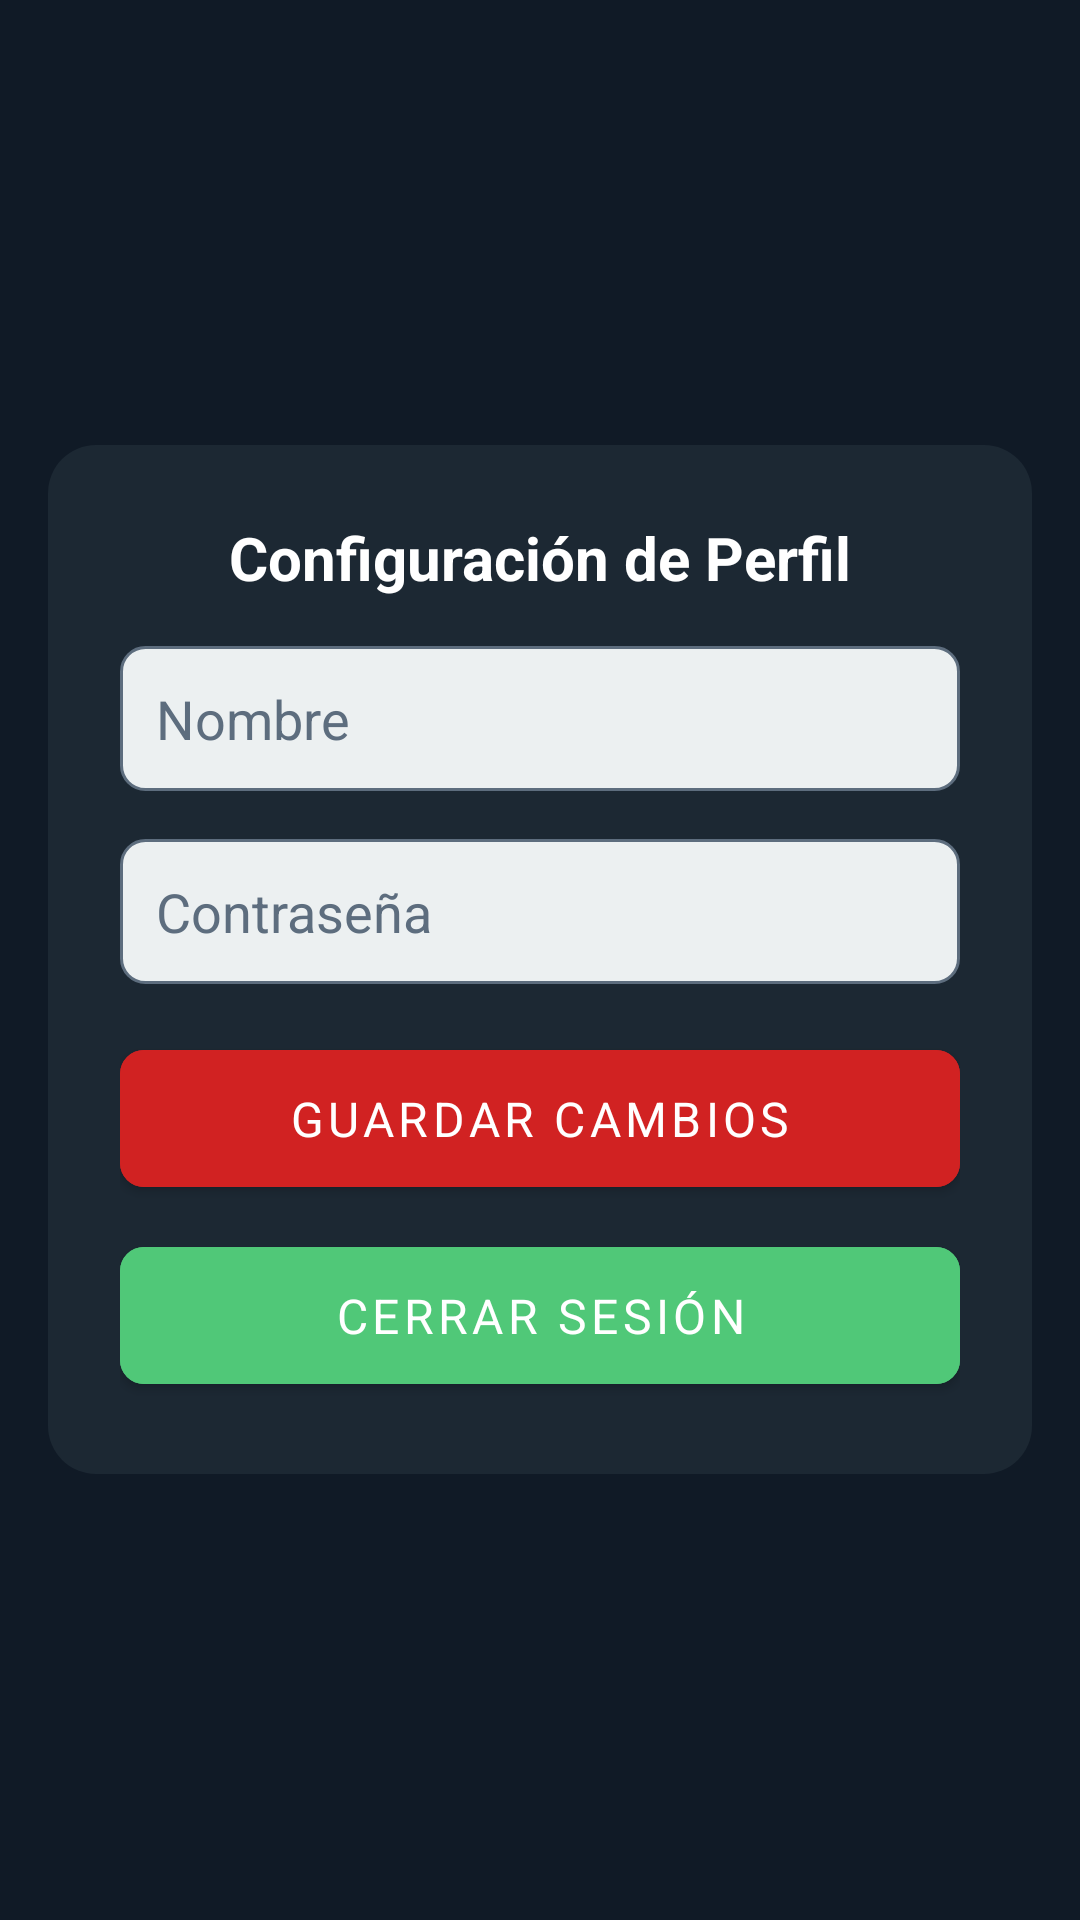

Produce the Android XML layout that renders to this screen, including the resource entries it uses.
<!-- AndroidManifest.xml: activity theme Theme.SilverDigital.Dark -->
<!-- res/layout/activity_perfil.xml -->
<?xml version="1.0" encoding="utf-8"?>
<LinearLayout
    xmlns:android="http://schemas.android.com/apk/res/android"
    android:layout_width="match_parent"
    android:layout_height="match_parent"
    android:orientation="vertical"
    android:gravity="center"
    android:padding="16dp"
    android:background="#101A26">

    <LinearLayout
        android:layout_width="match_parent"
        android:layout_height="wrap_content"
        android:orientation="vertical"
        android:padding="24dp"
        android:background="@drawable/rounded_corner_background">

        
        <TextView
            android:id="@+id/tvProfileTitle"
            android:layout_width="wrap_content"
            android:layout_height="wrap_content"
            android:text="Configuración de Perfil"
            android:textSize="20sp"
            android:textStyle="bold"
            android:layout_gravity="center_horizontal"
            android:paddingBottom="16dp"
            android:textColor="@color/white" />

        
        <EditText
            android:id="@+id/etNombre"
            android:layout_width="match_parent"
            android:layout_height="wrap_content"
            android:hint="Nombre"
            android:inputType="text"
            android:layout_marginBottom="16dp"
            android:background="@drawable/rounded_edit_text"
            android:padding="12dp"
            android:textColor="@color/black"
            android:textColorHint="@color/secondary_text" />

        
        <EditText
            android:id="@+id/etPassword"
            android:layout_width="match_parent"
            android:layout_height="wrap_content"
            android:hint="Contraseña"
            android:inputType="textPassword"
            android:layout_marginBottom="16dp"
            android:background="@drawable/rounded_edit_text"
            android:padding="12dp"
            android:textColor="@color/primary_text"
            android:textColorHint="@color/secondary_text" />

        
        <Button
            android:id="@+id/btnGuardar"
            android:layout_width="match_parent"
            android:layout_height="wrap_content"
            android:text="Guardar Cambios"
            android:backgroundTint="@color/button_primary"
            android:textColor="@color/white"
            android:layout_marginBottom="8dp"
            android:padding="12dp" />

        
        <Button
            android:id="@+id/btnCerrarSesion"
            android:layout_width="match_parent"
            android:layout_height="wrap_content"
            android:text="Cerrar Sesión"
            android:backgroundTint="@color/button_secondary"
            android:textColor="@color/white"
            android:padding="12dp" />

    </LinearLayout>
</LinearLayout>
<!-- resources referenced by this layout -->
<resources>
  <color name="black">#000000</color>
  <color name="button_primary">#D12222</color>
  <color name="button_secondary">#50C878</color>
  <color name="primary_text">#2C3E50</color>
  <color name="secondary_text">#5D6D7E</color>
  <color name="white">#FFFFFF</color>
  <!-- drawable rounded_corner_background (drawable) -->
  <?xml version="1.0" encoding="utf-8"?>
  <shape xmlns:android="http://schemas.android.com/apk/res/android">
      <solid android:color="#1C2833" />
      <corners android:radius="16dp" />
  </shape>
  <!-- drawable rounded_edit_text (drawable) -->
  <?xml version="1.0" encoding="utf-8"?>
  <shape xmlns:android="http://schemas.android.com/apk/res/android">
      <solid android:color="@color/background_light" />
      <corners android:radius="8dp" />
      <stroke android:color="@color/secondary_text" android:width="1dp" />
  </shape>
  <style name="Theme.SilverDigital.Dark" parent="Theme.MaterialComponents.NoActionBar">
          
          <item name="colorPrimary">@color/primary_color</item>
          <item name="colorSecondary">@color/secondary_color</item>
          <item name="colorTertiary">@color/tertiary_color</item>
  
          
          <item name="android:colorBackground">@color/background_dark</item>
          <item name="android:textColorPrimary">@color/white</item>
          <item name="android:textColorSecondary">@color/gray</item>
  
          
          <item name="fontFamily">@font/roboto</item>
  
          
          <item name="buttonStyle">@style/ButtonStyles</item>
          <item name="materialButtonStyle">@style/MaterialButtonStyle</item>
      </style>
  <color name="background_light">#ECF0F1</color>
  <color name="primary_color">#D12222</color>
  <color name="secondary_color">#50C878</color>
  <color name="tertiary_color">#FFD700</color>
  <color name="background_dark">#1C2833</color>
  <color name="gray">#BDC3C7</color>
  <style name="ButtonStyles" parent="Widget.MaterialComponents.Button">
          <item name="android:layout_width">match_parent</item>
          <item name="android:layout_height">wrap_content</item>
          <item name="android:background">@drawable/rounded_button_background</item>
          <item name="android:textColor">@color/button_text</item>
          <item name="android:padding">16dp</item>
          <item name="android:fontFamily">@font/roboto</item>
          <item name="android:textSize">18sp</item>
          <item name="shapeAppearanceOverlay">@style/ShapeAppearanceOverlay</item>
      </style>
  <style name="MaterialButtonStyle" parent="Widget.MaterialComponents.Button">
          <item name="android:layout_width">wrap_content</item>
          <item name="android:layout_height">wrap_content</item>
          <item name="android:textColor">@color/button_text</item>
          <item name="backgroundTint">@color/button_background_primary</item>
          <item name="android:padding">12dp</item>
          <item name="android:textSize">16sp</item>
          <item name="cornerRadius">8dp</item>
      </style>
  <!-- drawable rounded_button_background (drawable) -->
  <?xml version="1.0" encoding="utf-8"?>
  <shape xmlns:android="http://schemas.android.com/apk/res/android">
      <solid android:color="@color/button_background_primary" />
      <corners android:radius="12dp" />
  </shape>
  <color name="button_text">#FFFFFF</color>
  <style name="ShapeAppearanceOverlay" parent="ShapeAppearance.MaterialComponents.SmallComponent">
          <item name="cornerFamily">rounded</item>
          <item name="cornerSize">8dp</item>
      </style>
  <color name="button_background_primary">#E74C3C</color>
</resources>
